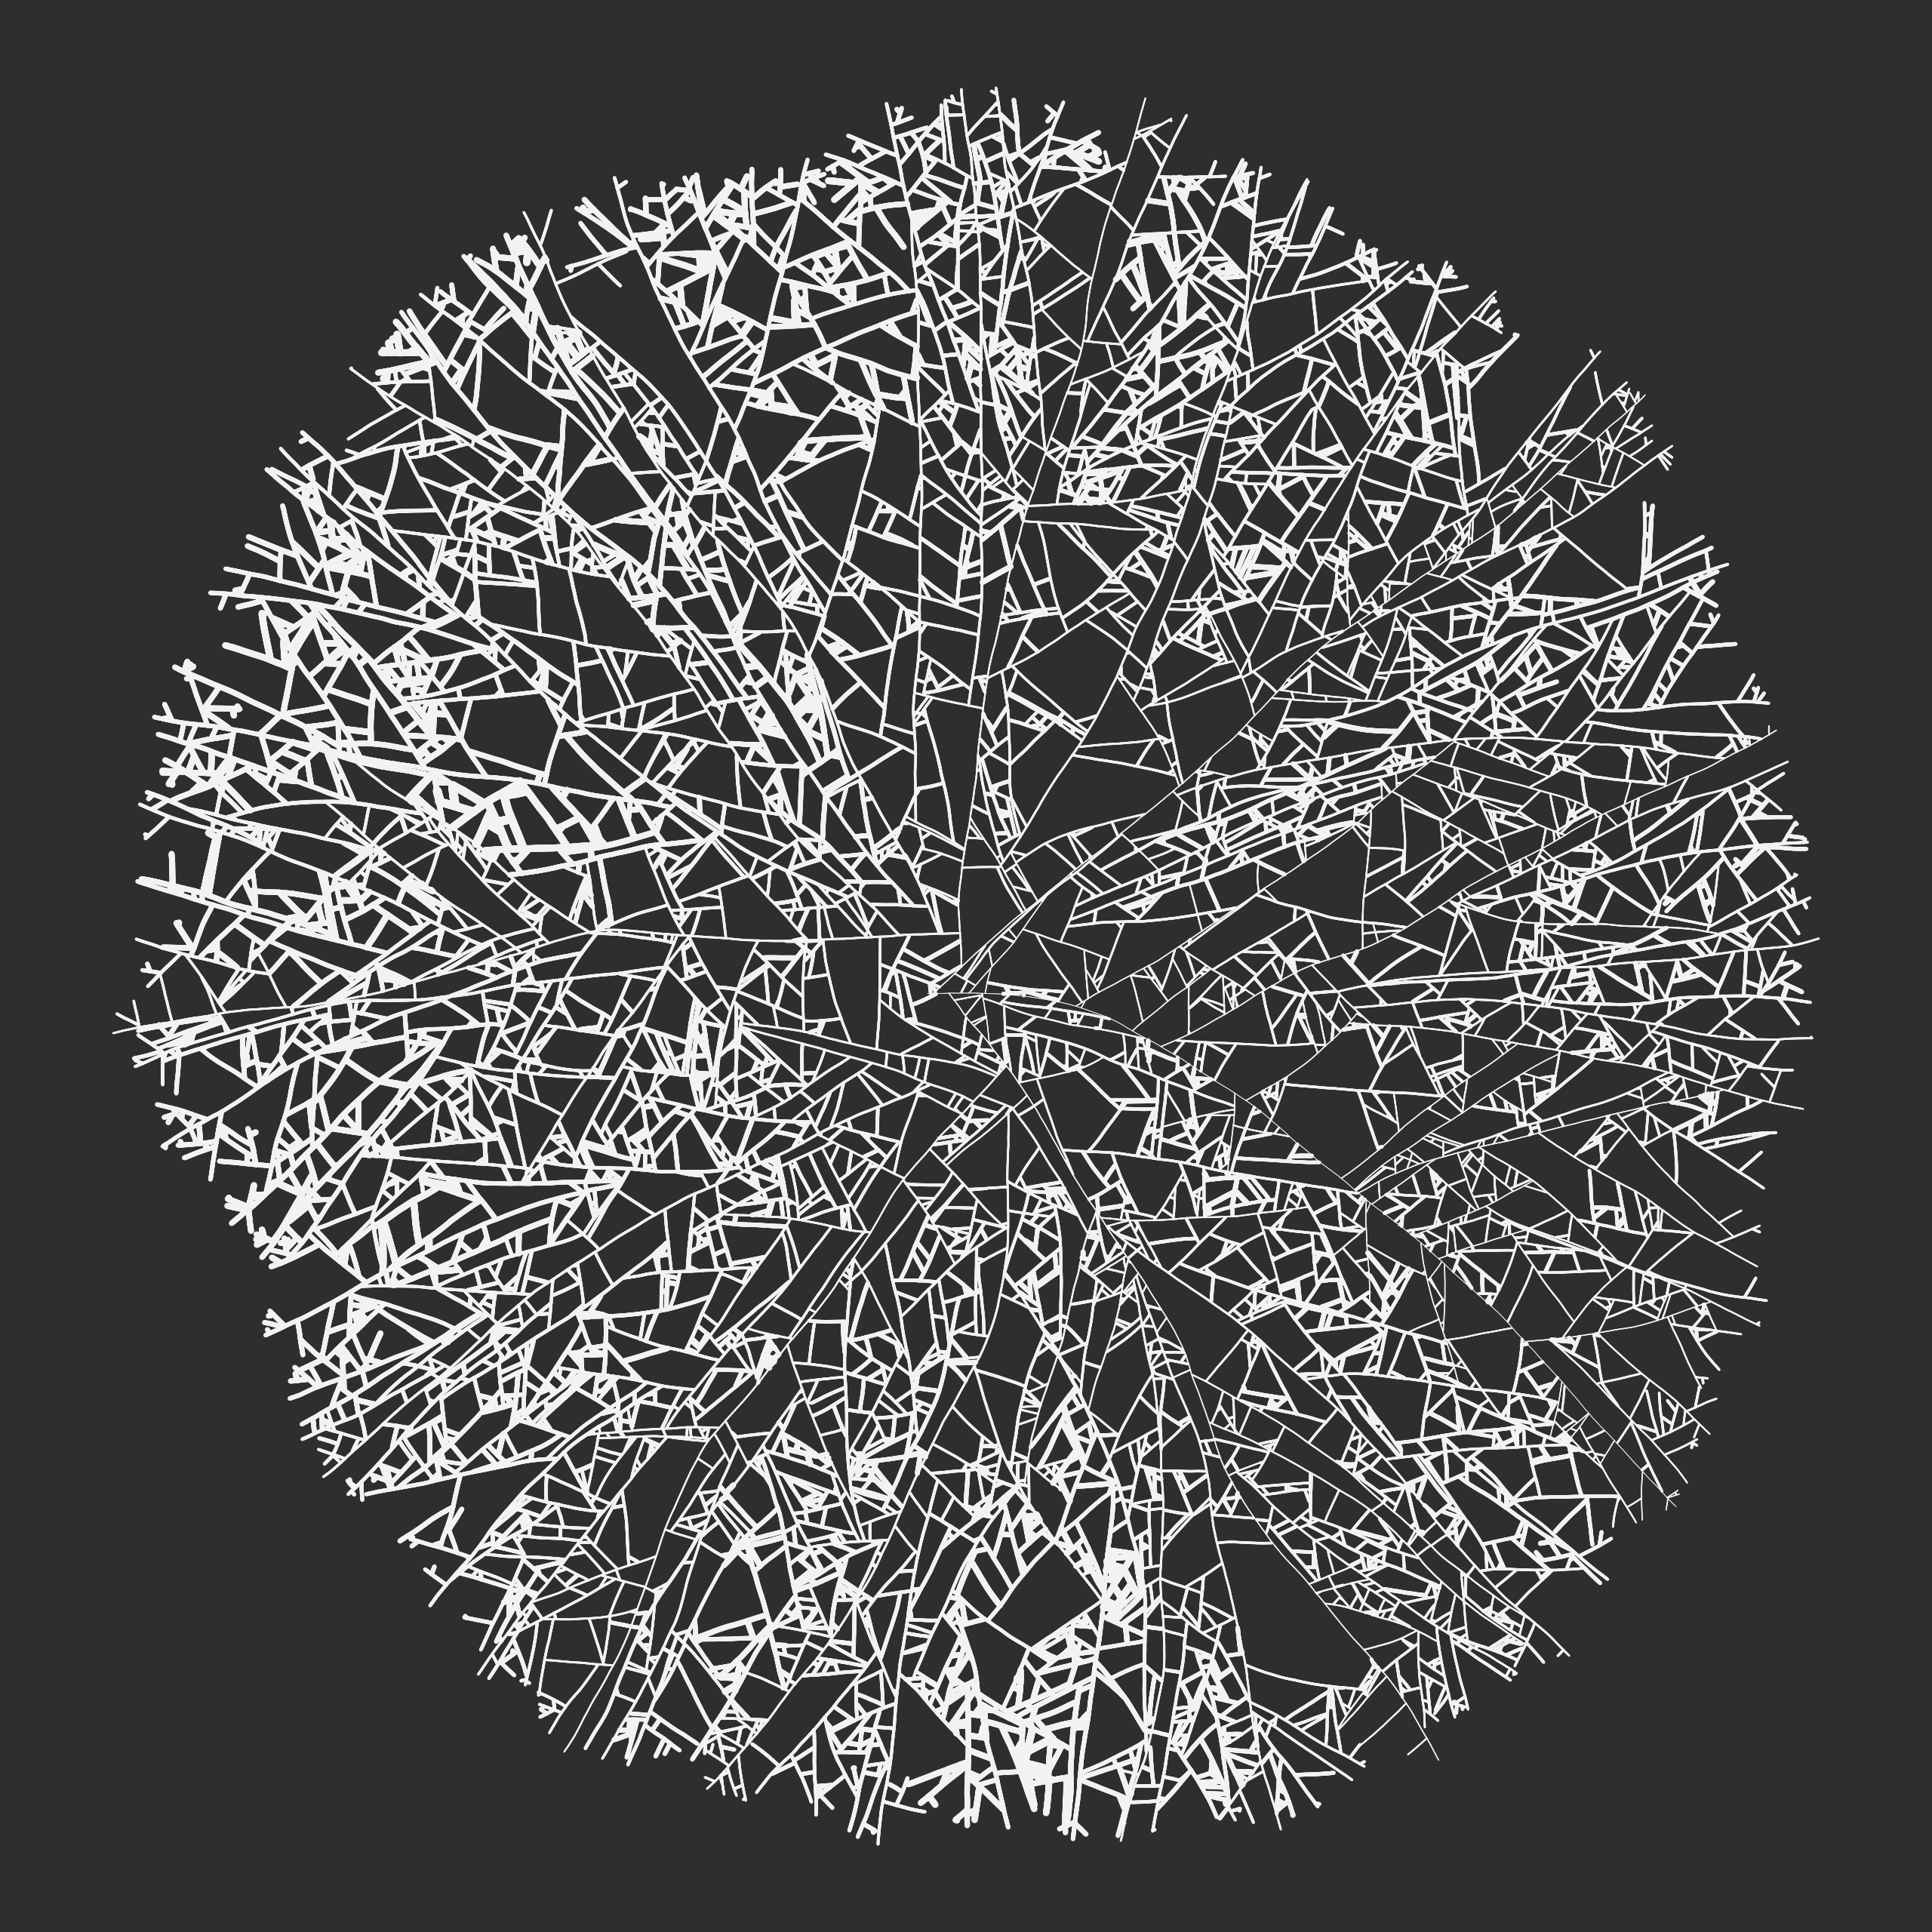

Recreate this plot in R.
library(ggplot2)
library(Rcpp)
library(camcorder)

gg_record(here::here("artist-temp"), width = 8, height = 8, dpi = 320)

set.seed(99)

# --- parameters ---
n_steps           <- 1500
step_length       <- 1.5
wobble_sd         <- 0.01      # radians, angular noise per step
branch_prob       <- 0.02      # chance a tip branches each step
branch_angle_min  <- pi/4      # 45 degrees
branch_angle_max  <- pi/2      # 90 degrees
min_dist          <- 0.9       # collision threshold

# --- simulation (C++) ---
cppFunction(includes = "#include <unordered_map>", code = '
NumericMatrix grow_filaments(int n_steps, double step_length, double wobble_sd,
                             double branch_prob, double branch_angle_min,
                             double branch_angle_max, double min_dist) {
  const double md2  = min_dist * min_dist;
  const double cell = min_dist;

  std::vector<double> tip_x(1, 0.0), tip_y(1, 0.0), tip_a(1, 0.0);
  std::vector<int> tip_gen(1, 0);   // branch generation (root = 0)
  std::vector<int> tip_fil(1, 0);   // filament id (each branch child gets a new one)
  int next_fil = 1;
  std::vector<double> x0, y0, x1, y1;                    // segments
  std::vector<int> seg_step, seg_gen, seg_fil;
  std::vector<double> ep_x, ep_y;                        // endpoints
  std::unordered_map<long long, std::vector<int>> grid;  // cell -> endpoint ids

  auto cell_of = [cell](double v) { return (long long) std::floor(v / cell); };
  auto key_of  = [](long long cx, long long cy) { return cx * 73856093LL + cy; };

  for (int step = 0; step < n_steps; ++step) {
    int n_tips = tip_x.size();
    if (n_tips == 0) break;

    std::vector<double> nx_t, ny_t, na_t;   // next generation of tips
    std::vector<int> ng_t, nf_t;
    std::vector<double> pend_x, pend_y;     // endpoints laid down this step

    for (int i = 0; i < n_tips; ++i) {
      double a  = tip_a[i] + R::rnorm(0.0, wobble_sd);
      double nx = tip_x[i] + step_length * std::cos(a);
      double ny = tip_y[i] + step_length * std::sin(a);

      bool hit = false;
      long long cx = cell_of(nx), cy = cell_of(ny);
      for (long long dx = -1; dx <= 1 && !hit; ++dx) {
        for (long long dy = -1; dy <= 1 && !hit; ++dy) {
          auto it = grid.find(key_of(cx + dx, cy + dy));
          if (it == grid.end()) continue;
          for (int id : it->second) {
            double ddx = ep_x[id] - nx, ddy = ep_y[id] - ny;
            if (ddx * ddx + ddy * ddy < md2) { hit = true; break; }
          }
        }
      }
      if (hit) continue;  // tip stops growing

      x0.push_back(tip_x[i]); y0.push_back(tip_y[i]);
      x1.push_back(nx);       y1.push_back(ny);
      seg_step.push_back(step + 1);
      seg_gen.push_back(tip_gen[i]);
      seg_fil.push_back(tip_fil[i]);
      pend_x.push_back(nx);   pend_y.push_back(ny);
      nx_t.push_back(nx); ny_t.push_back(ny); na_t.push_back(a);
      ng_t.push_back(tip_gen[i]); nf_t.push_back(tip_fil[i]);

      if (R::unif_rand() < branch_prob) {
        double sgn    = (R::unif_rand() < 0.5) ? -1.0 : 1.0;
        double offset = R::runif(branch_angle_min, branch_angle_max) * sgn;
        nx_t.push_back(nx); ny_t.push_back(ny); na_t.push_back(a + offset);
        ng_t.push_back(tip_gen[i] + 1); nf_t.push_back(next_fil++);
      }
    }

    for (size_t j = 0; j < pend_x.size(); ++j) {
      ep_x.push_back(pend_x[j]); ep_y.push_back(pend_y[j]);
      grid[key_of(cell_of(pend_x[j]), cell_of(pend_y[j]))].push_back(ep_x.size() - 1);
    }
    tip_x = std::move(nx_t); tip_y = std::move(ny_t); tip_a = std::move(na_t);
    tip_gen = std::move(ng_t); tip_fil = std::move(nf_t);
  }

  int n = x0.size();
  NumericMatrix out(n, 7);
  for (int i = 0; i < n; ++i) {
    out(i, 0) = x0[i]; out(i, 1) = y0[i];
    out(i, 2) = x1[i]; out(i, 3) = y1[i];
    out(i, 4) = seg_step[i]; out(i, 5) = seg_gen[i]; out(i, 6) = seg_fil[i];
  }
  colnames(out) = CharacterVector::create("x0", "y0", "x1", "y1",
                                          "step", "generation", "filament");
  return out;
}')

segments <- as.data.frame(grow_filaments(n_steps, step_length, wobble_sd,
                                         branch_prob, branch_angle_min,
                                         branch_angle_max, min_dist))

# --- plot ---
ggplot(segments) +
  geom_segment(aes(x = x0, y = y0, xend = x1, yend = y1, linewidth = generation), color = "grey95", lineend = "round") +
  scale_linewidth_continuous(range = c(0.1, 1.3)) +
  coord_fixed() +
  theme_void() +
  theme(
    legend.position = "none",
    plot.background = element_rect(fill = "#2E2E2E", color = NA)
  )
